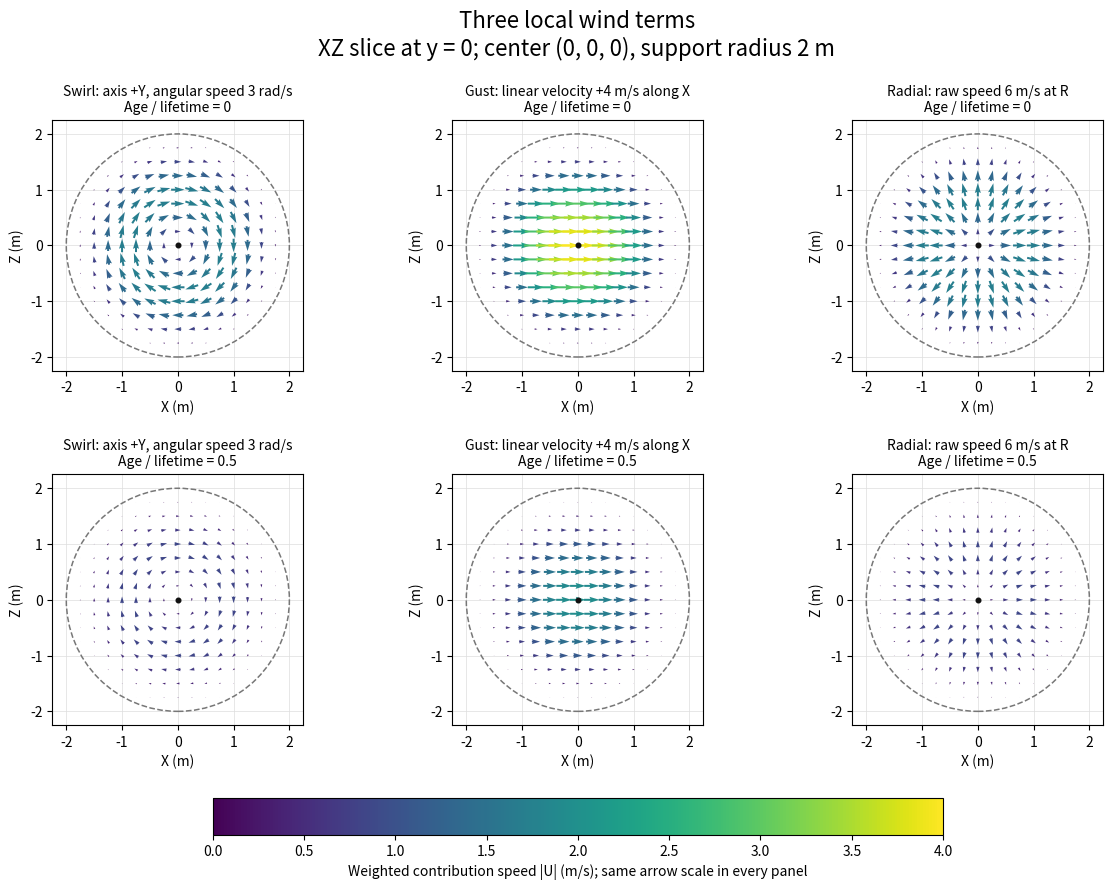

Source code (Python): (Note: this script raises an exception after producing the figure.)
"""Generate Chapter 52's analytic field diagram; unrelated to engine builds.

@author Gary Yang
@brief Plot pure wind terms and lifetime fade, before particle response
@copyright (C) Gary 2026

Optional authoring dependencies: Python, NumPy, Matplotlib. Run this file to
replace wind-field-slices.svg beside it. --preview writes a separate PNG for
visual inspection. No renderer capture or game slide is used.
"""

from pathlib import Path
import argparse
import hashlib
import json

import matplotlib

matplotlib.use("Agg")
import matplotlib.pyplot as plt
from matplotlib.colors import Normalize
from matplotlib.patches import Circle
import numpy as np


def field(x, z, term, age_fraction):
    """Return U's X/Z components for a center-zero, radius-two source."""
    q2 = (x * x + z * z) / 4.0
    support = np.maximum(1.0 - q2, 0.0) ** 2
    remaining = 1.0 - age_fraction
    weight = support * remaining**2 * (3.0 - 2.0 * remaining)
    if term == "swirl":
        # 3 * cross((0, 1, 0), (x, 0, z)) = (3z, 0, -3x).
        raw_x, raw_z = 3.0 * z, -3.0 * x
    elif term == "gust":
        raw_x, raw_z = np.full_like(x, 4.0), np.zeros_like(z)
    elif term == "radial":
        raw_x, raw_z = 6.0 * x / 2.0, 6.0 * z / 2.0
    else:
        raise ValueError(term)
    return weight * raw_x, weight * raw_z


def check_hand_values():
    # Independent scalar samples derived in the lesson's units. Also verify
    # that the fade changes magnitude, not direction, in every panel.
    samples = {"swirl": (0.0, -1.6875), "gust": (2.25, 0.0), "radial": (1.6875, 0.0)}
    for term, expected in samples.items():
        for age, factor in [(0.0, 1.0), (0.5, 0.5)]:
            actual = np.asarray(field(np.asarray(1.0), np.asarray(0.0), term, age))
            np.testing.assert_allclose(actual, np.asarray(expected) * factor, rtol=0, atol=1e-12)
            np.testing.assert_array_equal(field(np.asarray(2.0), np.asarray(0.0), term, age), (0.0, 0.0))
    np.testing.assert_array_equal(field(np.asarray(0.0), np.asarray(0.0), "gust", 0), (4.0, 0.0))
    for term in ["swirl", "radial"]:
        np.testing.assert_array_equal(field(np.asarray(0.0), np.asarray(0.0), term, 0), (0.0, 0.0))


def main():
    parser = argparse.ArgumentParser(description=__doc__)
    parser.add_argument("--preview", type=Path, help="Optional PNG inspection output")
    args = parser.parse_args()
    check_hand_values()
    matplotlib.rcParams.update({"font.size": 10, "svg.fonttype": "none", "svg.hashsalt": "pf-ch52-wind-fields-v1"})
    fig, axes = plt.subplots(2, 3, figsize=(12, 8.9), layout="constrained")
    fig.set_constrained_layout_pads(w_pad=0.1, h_pad=0.12, hspace=0.05)
    fig.suptitle("Three local wind terms\nXZ slice at y = 0; center (0, 0, 0), support radius 2 m", fontsize=16)
    grid = np.linspace(-2.0, 2.0, 17)
    x, z = np.meshgrid(grid, grid)
    # Exclude exterior points rather than plotting arbitrary directions there.
    inside = (x * x + z * z) < 4.0
    x, z = x[inside], z[inside]
    norm = Normalize(0, 4)
    titles = [("swirl", "Swirl: axis +Y, angular speed 3 rad/s"),
              ("gust", "Gust: linear velocity +4 m/s along X"),
              ("radial", "Radial: raw speed 6 m/s at R")]
    for row, age in enumerate([0.0, 0.5]):
        for column, (term, title) in enumerate(titles):
            ax = axes[row, column]
            u, v = field(x, z, term, age)
            arrows = ax.quiver(x, z, u, v, np.hypot(u, v), cmap="viridis", norm=norm,
                              angles="xy", scale_units="xy", scale=7.0, pivot="middle",
                              width=0.008, minlength=0.0)
            ax.add_patch(Circle((0, 0), 2.0, fill=False, color="#777777", linestyle="--", linewidth=1.1))
            ax.scatter([0], [0], color="#111111", s=11, zorder=3)
            ax.set(xlim=(-2.25, 2.25), ylim=(-2.25, 2.25), aspect="equal",
                   xlabel="X (m)", ylabel="Z (m)", xticks=[-2, -1, 0, 1, 2], yticks=[-2, -1, 0, 1, 2])
            ax.set_title(f"{title}\nAge / lifetime = {age:g}", fontsize=10)
            ax.grid(color="#dddddd", linewidth=0.5)
            ax.set_axisbelow(True)
    fig.colorbar(arrows, ax=axes, orientation="horizontal", shrink=0.62, pad=0.04,
                 label="Weighted contribution speed |U| (m/s); same arrow scale in every panel")
    output = Path(__file__).with_name("wind-field-slices.svg")
    fig.savefig(output, facecolor="white", metadata={"Date": None, "Description":
                "Analytic weighted velocity contributions, not a renderer capture. Each column uses only its named term. "
                "The bottom row has half the lifetime weight. Particle response is not plotted."})
    # Matplotlib leaves spaces before path-data newlines. The newline remains
    # a token separator; trim those spaces for the repository's text checks.
    output.write_text("\n".join(line.rstrip() for line in output.read_text(encoding="utf-8").splitlines()) + "\n",
                      encoding="utf-8", newline="\n")
    if args.preview:
        args.preview.parent.mkdir(parents=True, exist_ok=True)
        fig.savefig(args.preview, dpi=130, facecolor="white")
    plt.close(fig)
    print(json.dumps({"file": output.name, "sha256": hashlib.sha256(output.read_bytes()).hexdigest(),
                      "kind": "computed analytic diagram", "matplotlib": matplotlib.__version__,
                      "numpy": np.__version__, "hand_value_controls": "passed", "native_evidence": False}))


if __name__ == "__main__":
    main()
